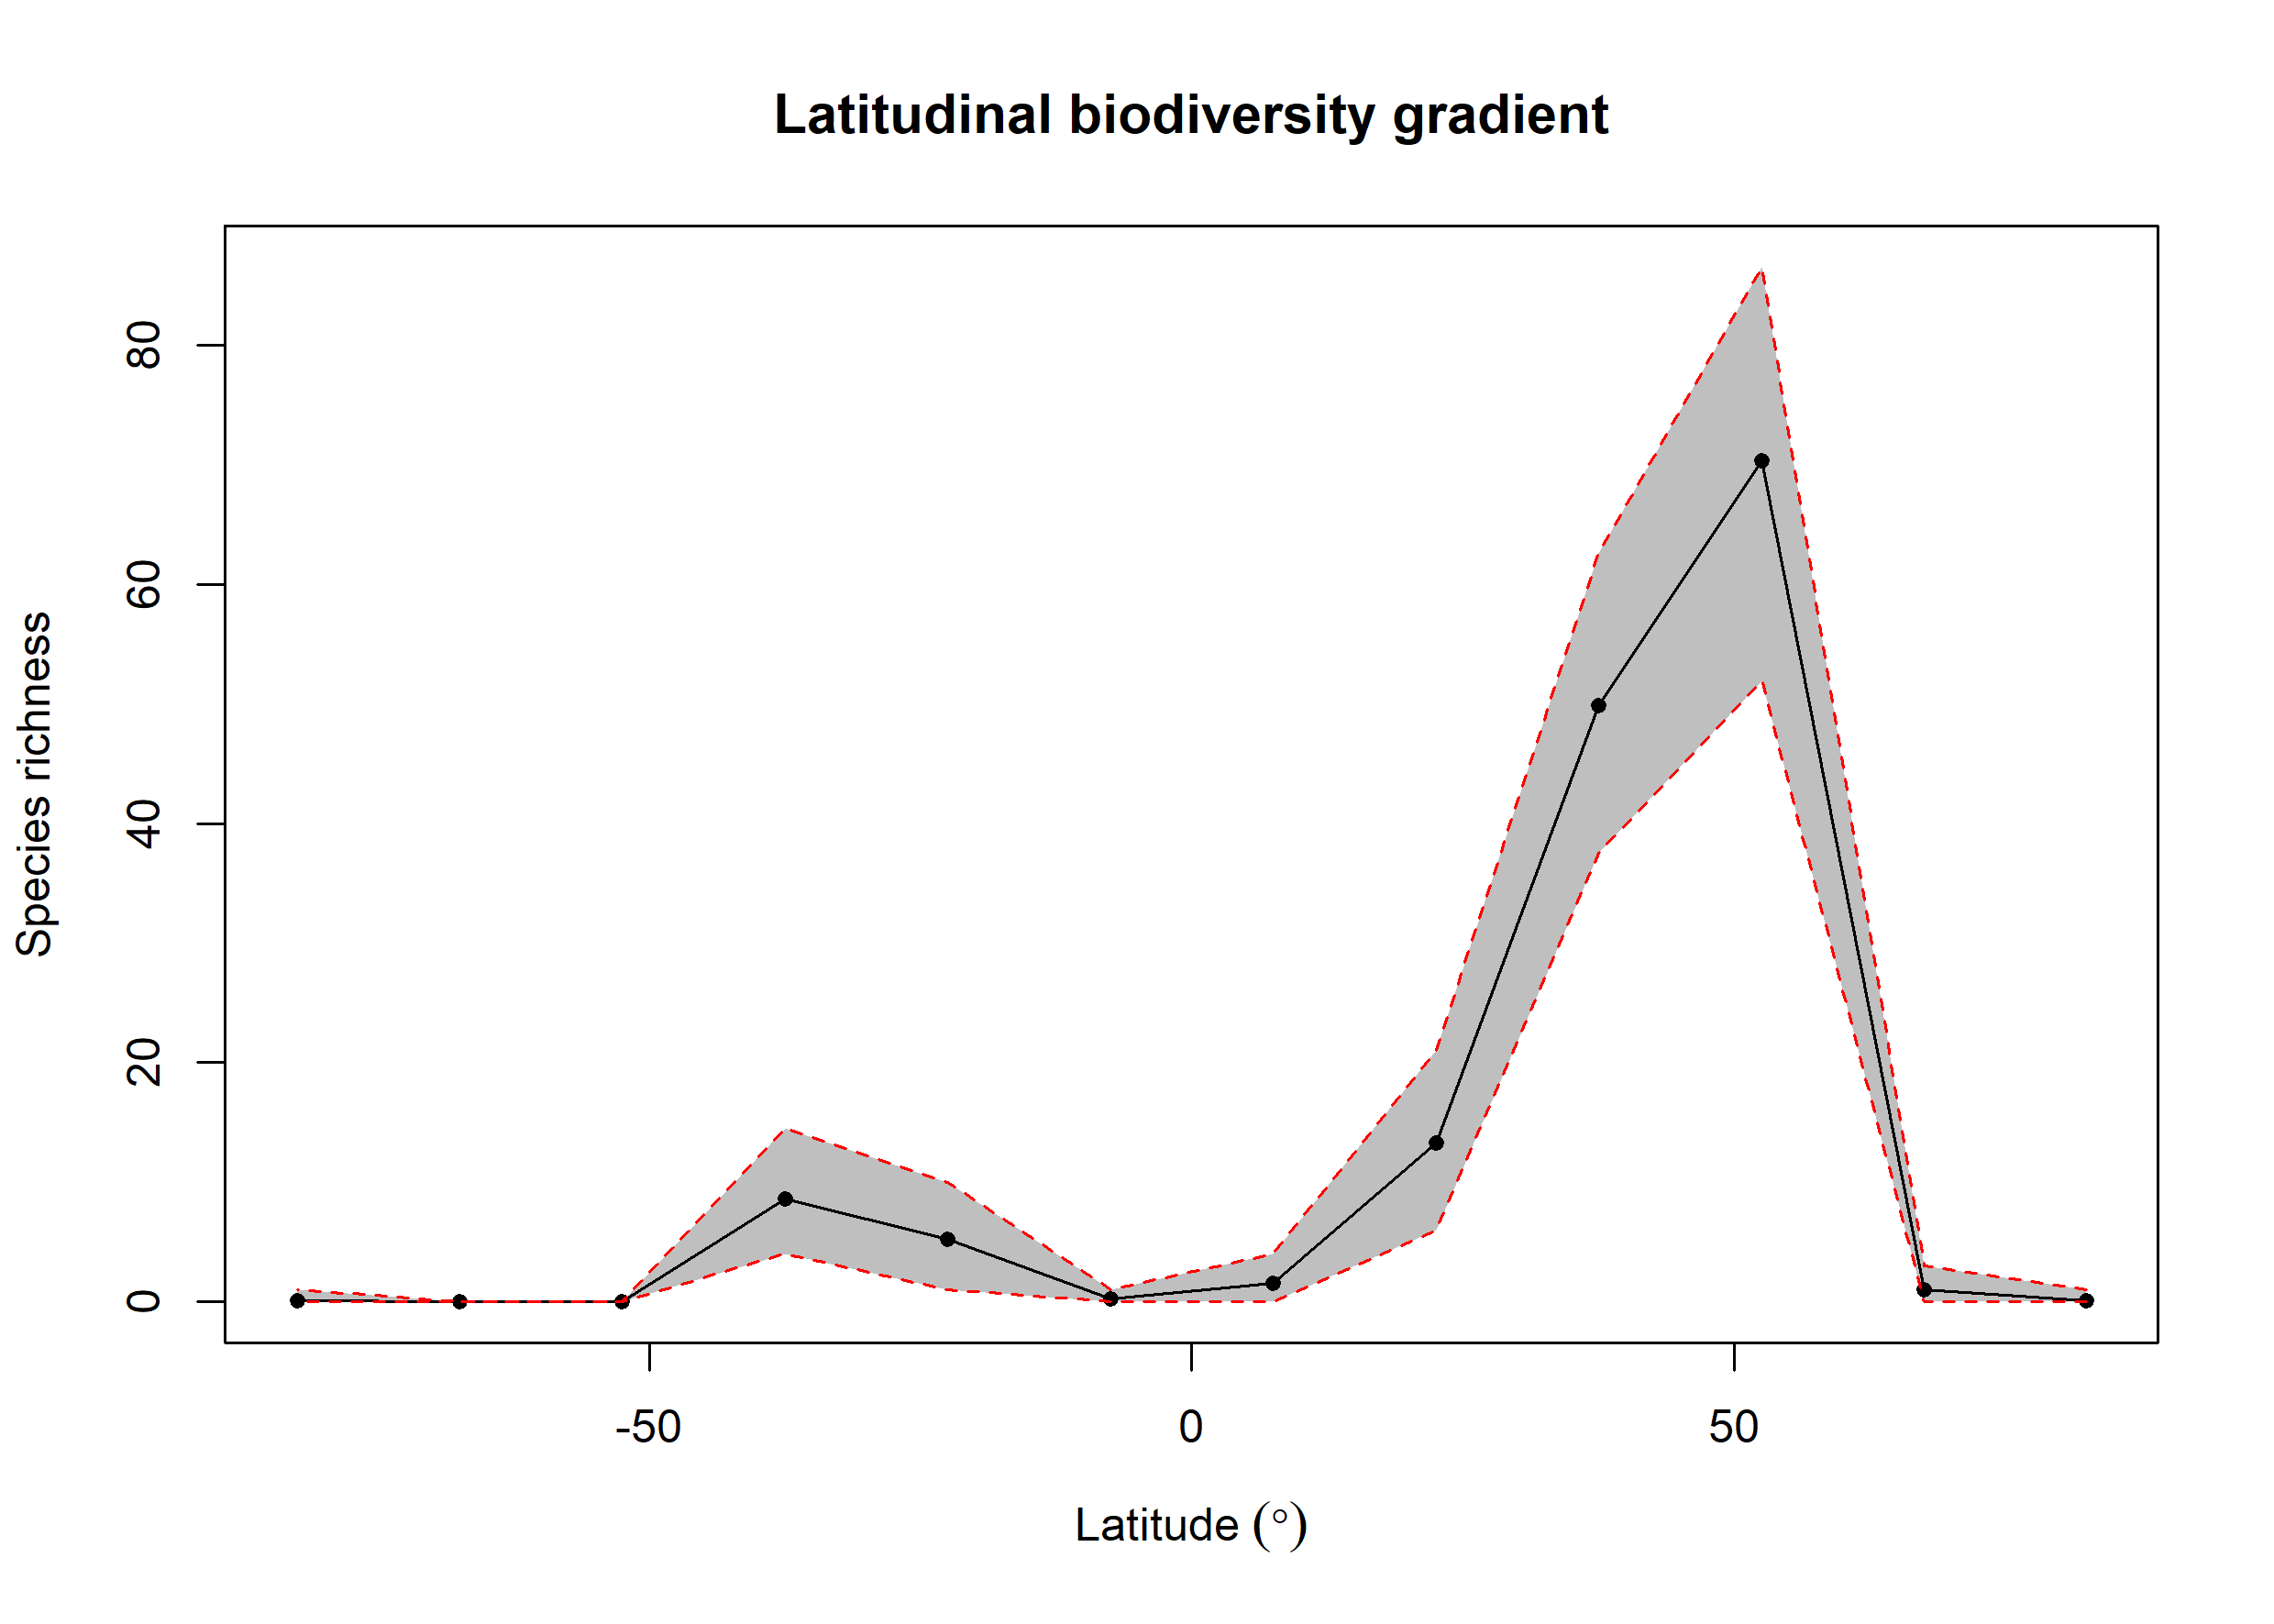

Data behind this chart, as committed beside it:
bin, max, min, mid, hemisphere, mean_richness, CI.Lower, CI.Upper
1, 90, 75, 82.5, N, 0.13, 0, 1
2, 75, 60, 67.5, N, 1, 0, 3
3, 60, 45, 52.5, N, 70.29, 51.9, 86.53
4, 45, 30, 37.5, N, 49.88, 37.48, 62.58
5, 30, 15, 22.5, N, 13.3, 6, 21
6, 15, 0, 7.5, N, 1.59, 0, 4
7, 0, -15, -7.5, S, 0.26, 0, 1
8, -15, -30, -22.5, S, 5.26, 1, 10
9, -30, -45, -37.5, S, 8.58, 4, 14.53
10, -45, -60, -52.5, S, 0, 0, 0
11, -60, -75, -67.5, S, 0, 0, 0
12, -75, -90, -82.5, S, 0.13, 0, 1
